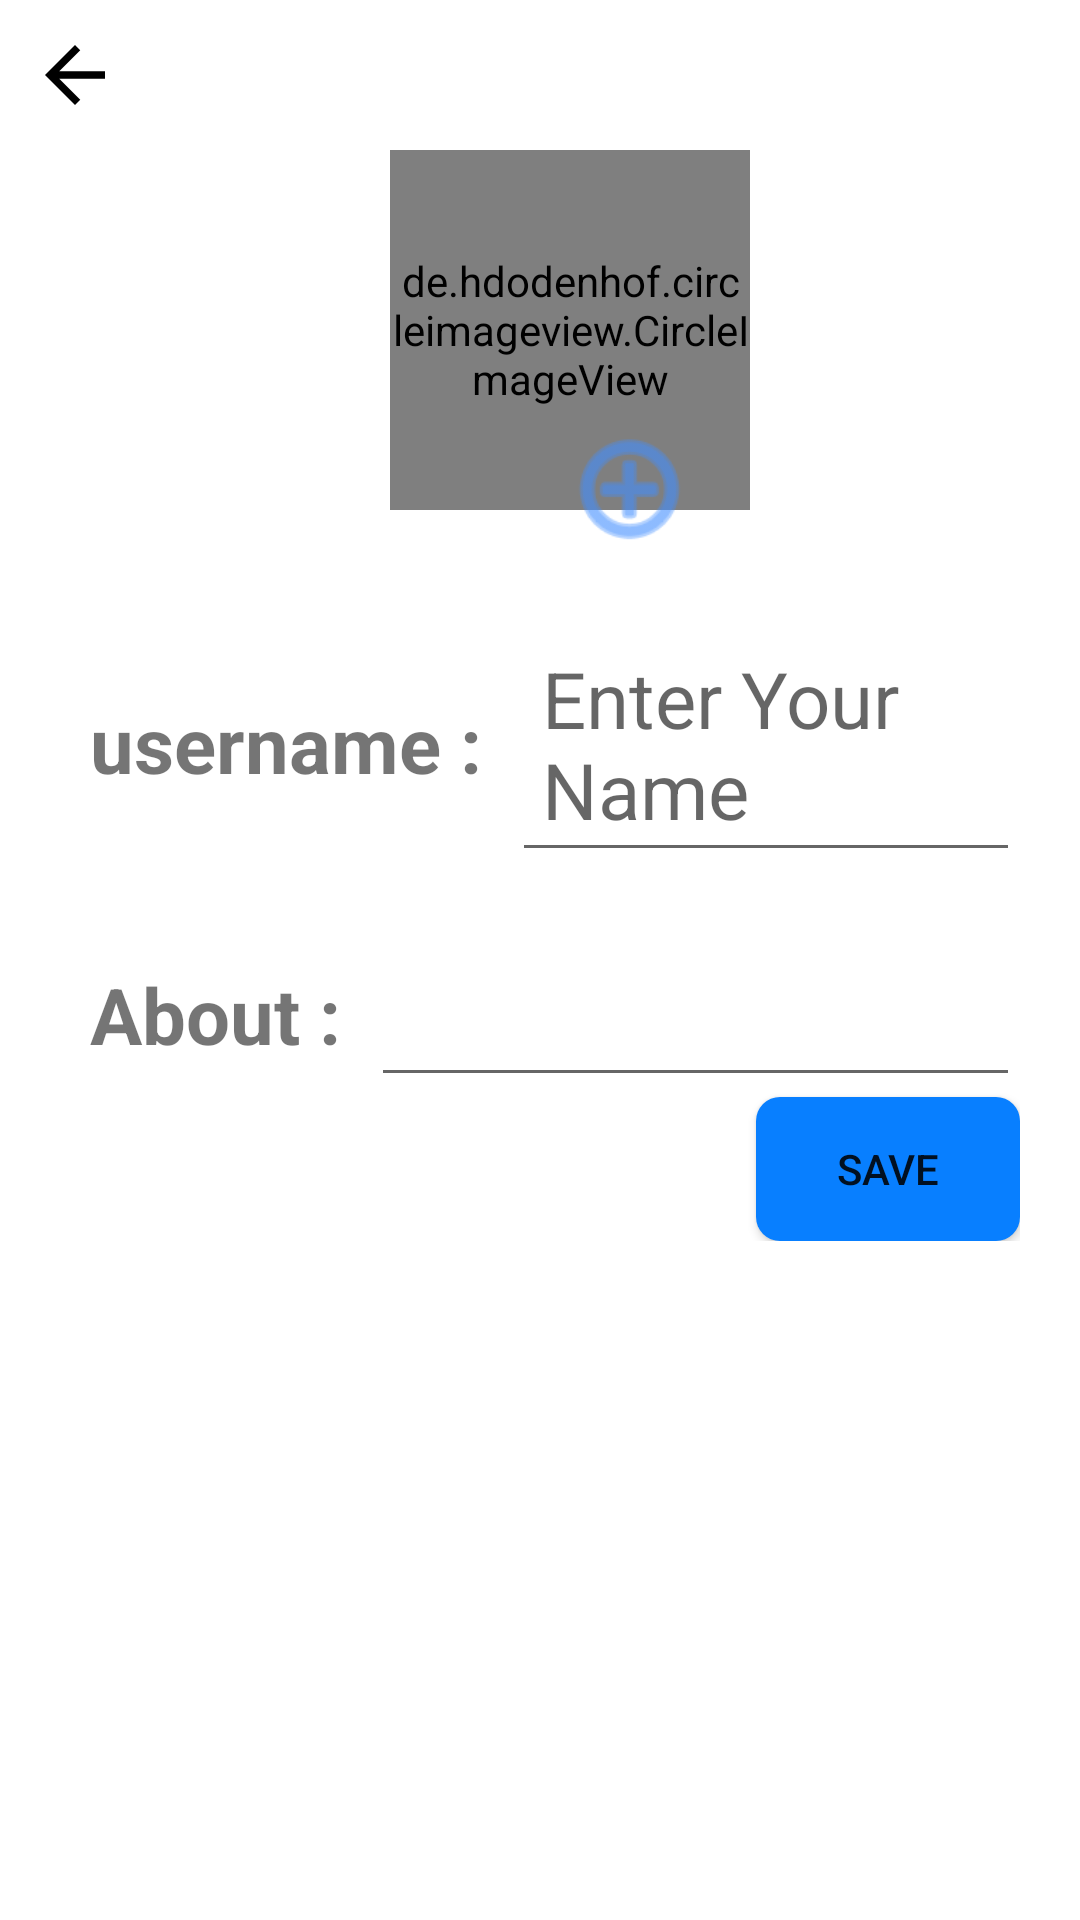

The Android layout XML behind this screen, and the referenced resources:
<!-- AndroidManifest.xml: application theme Theme.FastChat -->
<!-- res/layout/activity_settings.xml -->
<?xml version="1.0" encoding="utf-8"?>

<RelativeLayout xmlns:android="http://schemas.android.com/apk/res/android"
    xmlns:app="http://schemas.android.com/apk/res-auto"
    xmlns:tools="http://schemas.android.com/tools"
    android:layout_width="match_parent"
    android:layout_height="match_parent"
    tools:context=".Settings">

    <ImageView
        android:id="@+id/bacButton"
        android:layout_width="30dp"
        android:layout_height="30dp"
        android:layout_marginLeft="10dp"
        android:layout_marginTop="10dp"
        android:tint="#000000"
        app:srcCompat="@drawable/abc_vector_test" />

    <LinearLayout
        android:layout_width="match_parent"
        android:layout_height="wrap_content"
        android:orientation="vertical"
        android:layout_below="@+id/bacButton"
        android:gravity="center"
        android:layout_marginRight="20dp"
        android:layout_marginLeft="20dp">

        <de.hdodenhof.circleimageview.CircleImageView
            android:id="@+id/userImage"
            android:layout_width="120dp"
            android:layout_height="120dp"
            android:layout_marginLeft="10dp"
            android:layout_marginTop="10dp"
            android:src="@drawable/avator"
            android:layout_gravity="center"
            app:civ_border_color="#FF000000"
            app:civ_border_width="2dp"/>

        <ImageView
            android:id="@+id/addButton"
            android:layout_width="45dp"
            android:layout_height="45dp"
            android:tint="#428EFF"
            app:srcCompat="@android:drawable/ic_menu_add"
            android:layout_marginLeft="30dp"
            android:layout_marginTop="-30dp"/>

        <LinearLayout
            android:layout_width="match_parent"
            android:layout_height="wrap_content"
            android:orientation="horizontal"
            android:layout_marginTop="20dp">

            <TextView
                android:text="username :"
                android:layout_width="wrap_content"
                android:layout_height="wrap_content"
                android:textSize="26sp"
                android:textStyle="bold"
                android:padding="10dp"/>

            <EditText
                android:id="@+id/showUsername"
                android:textSize="26sp"
                android:layout_width="match_parent"
                android:layout_height="wrap_content"
                android:padding="10dp"
                android:hint="Enter Your Name"/>

        </LinearLayout>

        <LinearLayout
            android:layout_width="match_parent"
            android:layout_height="wrap_content"
            android:orientation="horizontal"
            android:layout_marginTop="20dp">

            <TextView
                android:text="About :"
                android:layout_width="wrap_content"
                android:layout_height="wrap_content"
                android:textSize="26sp"
                android:textStyle="bold"
                android:padding="10dp"/>

            <EditText
                android:id="@+id/edit_about"
                android:textSize="26sp"
                android:layout_width="match_parent"
                android:layout_height="wrap_content"
                android:padding="10dp"
                android:hint=""/>

        </LinearLayout>

        <androidx.appcompat.widget.AppCompatButton
            android:id="@+id/saveButton"
            android:layout_width="wrap_content"
            android:layout_height="wrap_content"
            android:layout_gravity="right"
            android:background="@drawable/save_button_bg"
            android:padding="5dp"
            android:text="Save" />

    </LinearLayout>

</RelativeLayout>
<!-- resources referenced by this layout -->
<resources>
  <!-- drawable save_button_bg (drawable) -->
  <?xml version="1.0" encoding="utf-8"?>
  
  <shape xmlns:android="http://schemas.android.com/apk/res/android">
  
      <solid android:color="#087FFF"/>
      <corners android:radius="8dp" />
  
  </shape>
  <style name="Theme.FastChat" parent="Theme.MaterialComponents.DayNight.DarkActionBar">
          
          <item name="colorPrimary">@color/purple_500</item>
          <item name="colorPrimaryVariant">@color/purple_700</item>
          <item name="colorOnPrimary">@color/white</item>
          
          <item name="colorSecondary">@color/teal_200</item>
          <item name="colorSecondaryVariant">@color/teal_700</item>
          <item name="colorOnSecondary">@color/black</item>
          
          <item name="android:statusBarColor" tools:targetApi="l">?attr/colorPrimaryVariant</item>
          
      </style>
  <!-- not gathered from this repository: default colours our renderer supplied (Android Studio template values) -->
  <color name="purple_500">#FF6200EE</color>
  <color name="purple_700">#FF3700B3</color>
  <color name="teal_200">#FF03DAC5</color>
  <color name="teal_700">#FF018786</color>
  <color name="black">#FF000000</color>
  <color name="white">#FFFFFFFF</color>
</resources>
